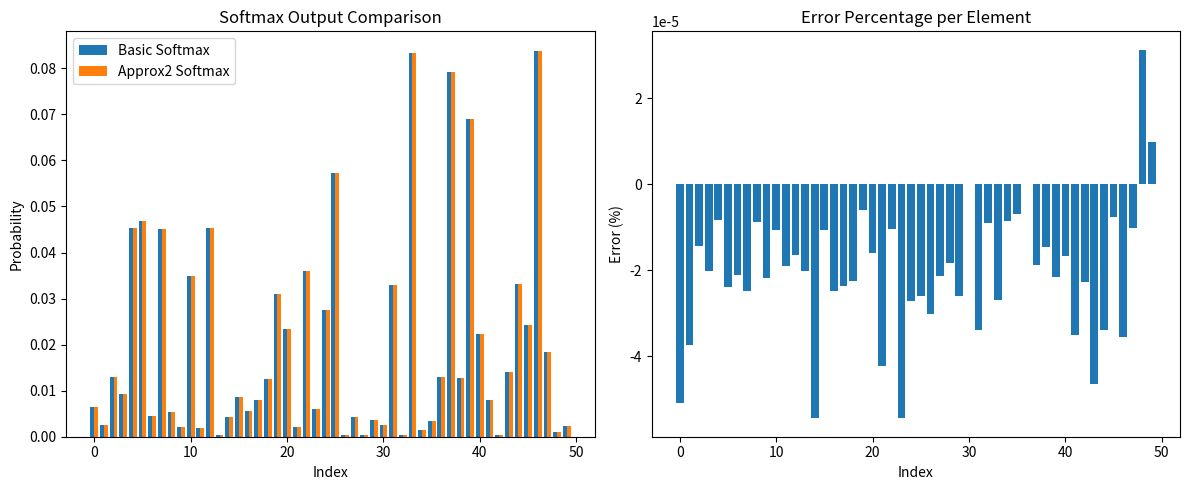

The script that saved this image:
import numpy as np
import matplotlib.pyplot as plt

# Look Up Table (LUT)
def LUT(sel_mult):
    if sel_mult == 0:
        return 1            # 1
    elif sel_mult == 1:
        return 0.5          # 1/2
    elif sel_mult == 2:
        return 1.442695041  # log2(e)
    elif sel_mult == 3:
        return 2.570882563  # alpha*log2(e)


def RU(in_0, in_1, sel_mux, sel_mult):
    # Subtraction or log2-based normalization
    if sel_mux:
        # sel_mux = True: simple difference for shift (x_i - max(x))
        out_0 = in_1 - in_0
    else:
        # sel_mux = False: log2 correction (log2(exp_sum) - y_i)
        # Ensuring input is positive for log2 domain
        out_0 = in_1 - np.log2(in_0)

    # Scaling via selected LUT constant
    out_0 = out_0 * LUT(sel_mult)

    # Exponential approximation via 2^x
    # It can approximate to add and shift operation
    out_1 = 2 ** (out_0)

    return [out_0, out_1]


def approx2_softmax(x):
    x = np.array(x, dtype=np.float32)
    y = np.empty(x.size, dtype=np.float32)
    output = np.empty(x.size, dtype=np.float32)

    # Stage 1: Max-subtraction and exponentiation approximation
    x_max = np.max(x)
    sum_exp = 0
    for i in range(x.size):
        out = RU(x_max, x[i], True, 2)
        y[i] = out[0]
        sum_exp += out[1]

    # Stage 2: Normalization
    for i in range(y.size):
        out = RU(sum_exp, y[i], False, 0)
        output[i] = out[1]

    return output


def basic_softmax(x):
    x = np.array(x, dtype=np.float32)
    exp_x = np.exp(x, dtype=np.float32)
    return exp_x / np.sum(exp_x)


def main():
    N = 50
    dtype = np.float32

    # Generate input: 50 random values from uniform(-3, 3)
    x = np.random.uniform(-3, 3, size=N).astype(dtype)
    print("Input vector x:", x)

    # Compute approximate and standard softmax
    approx_output = approx2_softmax(x)
    basic_output = basic_softmax(x)

    # Compute relative error in percentage
    error_percentage = (approx_output - basic_output) / basic_output * 100

    # Print results
    print("Softmax output (approx):", approx_output)
    print("Sum of outputs (approx):", np.sum(approx_output))

    print("Softmax output (basic):", basic_output)
    print("Sum of outputs (basic):", np.sum(basic_output))

    print("Error (%):", error_percentage)

    # --- Visualization Section ---
    plt.figure(figsize=(12, 5))

    # 1. Bar chart comparing outputs
    plt.subplot(1, 2, 1)
    indices = np.arange(len(x))
    plt.bar(indices - 0.2, basic_output, width=0.4, label="Basic Softmax")
    plt.bar(indices + 0.2, approx_output, width=0.4, label="Approx2 Softmax")
    plt.title("Softmax Output Comparison")
    plt.xlabel("Index")
    plt.ylabel("Probability")
    plt.legend()

    # 2. Error percentage plot
    plt.subplot(1, 2, 2)
    plt.bar(indices, error_percentage)
    plt.title("Error Percentage per Element")
    plt.xlabel("Index")
    plt.ylabel("Error (%)")

    plt.tight_layout()
    plt.show()


if __name__ == "__main__":
    main()
